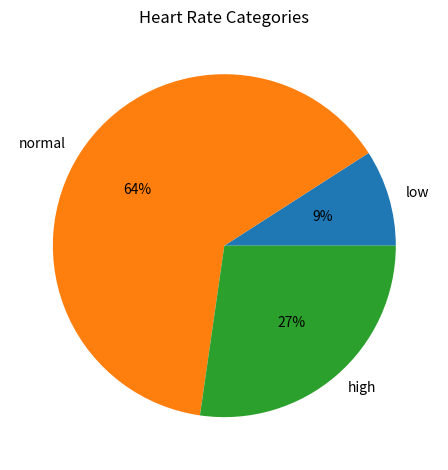

Recreate this plot in Python.
import matplotlib.pyplot as plt
import numpy as np

#create a list of the heart rates and calculate the average.
heart_rates = [72, 60, 126, 85, 90, 59, 76, 131, 88, 121, 64] #create a list
ave_hr = sum(heart_rates)/len(heart_rates) #calculate average
print(f"\nThere are {len(heart_rates)} pieces of heart rate data.")
print(f"\nThe average heart rate is: {ave_hr} beats per minute.")

# find the number of each category and compare
low = [] #create lists for three categories
normal = []
high = []
for hr in heart_rates: #sort the data
    if hr < 60:
        low.append(hr)
    elif 60 <= hr <= 100:
        normal.append(hr)
    else:
        high.append(hr)
print(f"\nNumber of patients in each category:") #print the number of the heart rate data of each category
print(f"- Low (<60 bpm): {len(low)}")
print(f"- Normal (60-120 bpm): {len(normal)}")
print(f"- High (>120 bpm): {len(high)}")

#find the category which has the largest number of pieces of heart rate data.
category_counts = {"low": len(low), "normal": len(normal), "high": len(high)}
largest_category = max(category_counts, key=category_counts.get)
print(f"\nThe {largest_category} heart rate category contains the largest number of patients.")

# create pie chart which reports the number of patients in each heart rate category.
labels = 'low', 'normal', 'high'
numbers = [len(low), len(normal), len(high)]
plt.pie(numbers, labels=labels, autopct='%1.0f%%') #create the pie chart
plt.title('Heart Rate Categories') 
plt.tight_layout()
plt.show()
